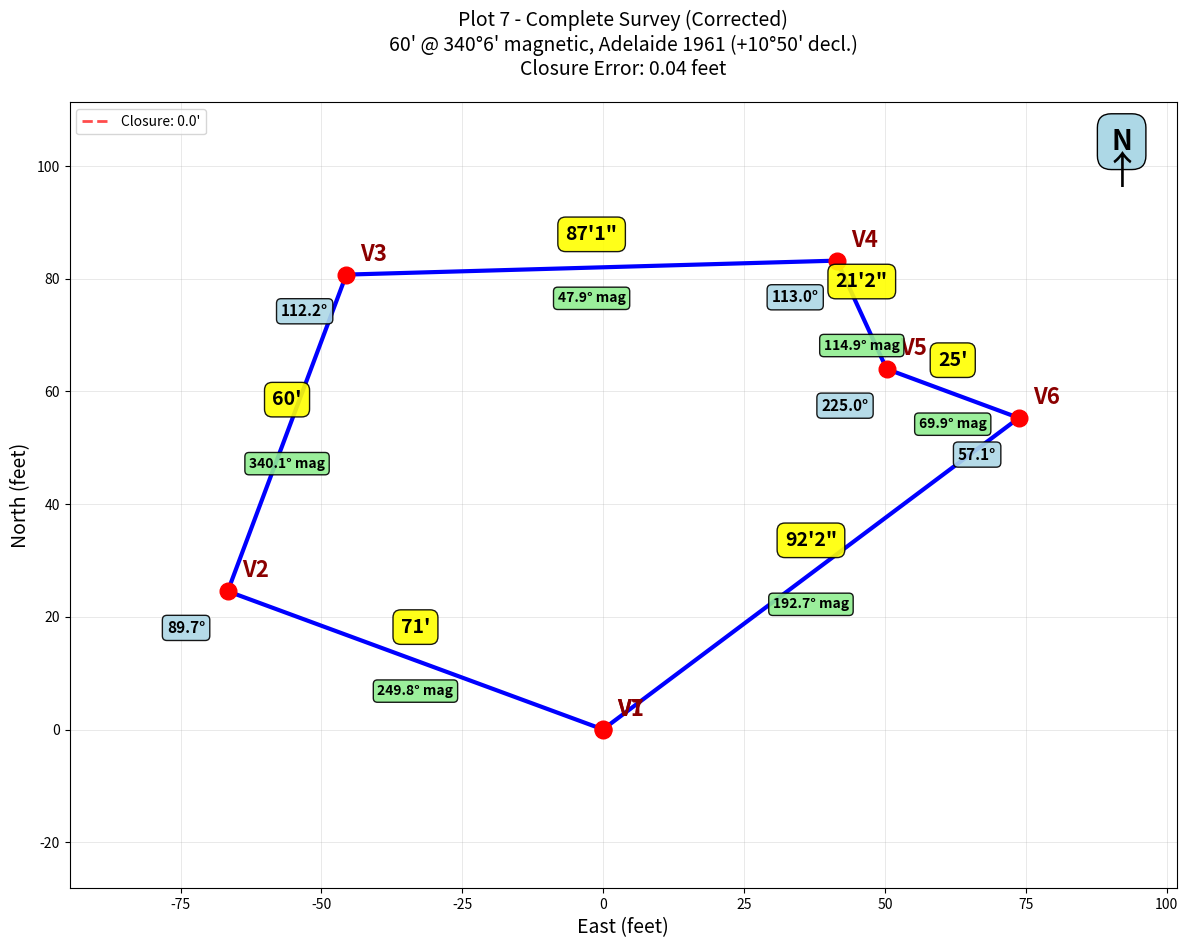

Source code (Python):
import numpy as np
import matplotlib.pyplot as plt
from matplotlib.patches import Polygon
import math

def normalize_bearing(bearing):
    """Normalize bearing to 0-360 range"""
    while bearing >= 360:
        bearing -= 360
    while bearing < 0:
        bearing += 360
    return bearing

def bearing_to_radians(bearing_deg):
    """Convert bearing to radians for calculations"""
    # Bearing is measured clockwise from north
    # Convert to standard math angle (counter-clockwise from east)
    angle_deg = 90 - bearing_deg
    if angle_deg < 0:
        angle_deg += 360
    return math.radians(angle_deg)

def feet_inches_to_feet(feet, inches=0):
    """Convert feet and inches to decimal feet"""
    return feet + inches / 12.0

print("Plot 7 - Step by Step Survey")
print("=" * 40)

# Start simple - build the traverse step by step
vertices = [(0.0, 0.0)]
current_x, current_y = 0.0, 0.0

# Side 1: 71' horizontal (due east for simplicity)
length1 = 71.0
bearing1 = 90.0  # Due east - perfectly horizontal
angle1_rad = bearing_to_radians(bearing1)
dx1 = length1 * math.cos(angle1_rad)
dy1 = length1 * math.sin(angle1_rad)
current_x += dx1
current_y += dy1
vertices.append((current_x, current_y))
print(f"Side 1: {length1}' @ {bearing1:.1f}° (horizontal) -> Point ({current_x:.1f}, {current_y:.1f})")

current_bearing = bearing1

# Side 2: 60' with internal angle 89°41'
length2 = 60.0
internal_angle2 = 89 + 41/60  # 89°41' = 89.683°
# Calculate next bearing: current_bearing + 180° - internal_angle
bearing2 = normalize_bearing(current_bearing + 180 - internal_angle2)
angle2_rad = bearing_to_radians(bearing2)
dx2 = length2 * math.cos(angle2_rad)
dy2 = length2 * math.sin(angle2_rad)
current_x += dx2
current_y += dy2
vertices.append((current_x, current_y))
print(f"Side 2: {length2}' @ {bearing2:.1f}° (internal angle {internal_angle2:.1f}°) -> Point ({current_x:.1f}, {current_y:.1f})")

current_bearing = bearing2

# Side 3: 87'1" with internal angle (180° - 67°50') = 112°10'
length3 = feet_inches_to_feet(87, 1)
internal_angle3 = 180 - 67 - 50/60  # 112°10' = 112.167°
bearing3 = normalize_bearing(current_bearing + 180 - internal_angle3)
angle3_rad = bearing_to_radians(bearing3)
dx3 = length3 * math.cos(angle3_rad)
dy3 = length3 * math.sin(angle3_rad)
current_x += dx3
current_y += dy3
vertices.append((current_x, current_y))
print(f"Side 3: {length3:.1f}' @ {bearing3:.1f}° (internal angle {internal_angle3:.1f}°) -> Point ({current_x:.1f}, {current_y:.1f})")

current_bearing = bearing3

# Side 4: 21'2" with internal angle 113°03'
length4 = feet_inches_to_feet(21, 2)
internal_angle4 = 113 + 3/60  # 113°03' = 113.05°
bearing4 = normalize_bearing(current_bearing + 180 - internal_angle4)
angle4_rad = bearing_to_radians(bearing4)
dx4 = length4 * math.cos(angle4_rad)
dy4 = length4 * math.sin(angle4_rad)
current_x += dx4
current_y += dy4
vertices.append((current_x, current_y))
print(f"Side 4: {length4:.1f}' @ {bearing4:.1f}° (internal angle {internal_angle4:.1f}°) -> Point ({current_x:.1f}, {current_y:.1f})")

current_bearing = bearing4

# Side 5: 25' with external angle 135° (internal angle = 225°)
length5 = 25.0
external_angle5 = 135.0
internal_angle5 = 360 - external_angle5  # 225°
bearing5 = normalize_bearing(current_bearing + 180 - internal_angle5)
angle5_rad = bearing_to_radians(bearing5)
dx5 = length5 * math.cos(angle5_rad)
dy5 = length5 * math.sin(angle5_rad)
current_x += dx5
current_y += dy5
vertices.append((current_x, current_y))
print(f"Side 5: {length5}' @ {bearing5:.1f}° (external angle {external_angle5:.1f}°, internal angle {internal_angle5:.1f}°) -> Point ({current_x:.1f}, {current_y:.1f})")

current_bearing = bearing5

# Side 6: 92'2" with internal angle 57°09'
length6 = feet_inches_to_feet(92, 2)
internal_angle6 = 57 + 9/60  # 57°09' = 57.15°
bearing6 = normalize_bearing(current_bearing + 180 - internal_angle6)
angle6_rad = bearing_to_radians(bearing6)
dx6 = length6 * math.cos(angle6_rad)
dy6 = length6 * math.sin(angle6_rad)
current_x += dx6
current_y += dy6
vertices.append((current_x, current_y))
print(f"Side 6: {length6:.1f}' @ {bearing6:.1f}° (internal angle {internal_angle6:.1f}°) -> Point ({current_x:.1f}, {current_y:.1f})")

print(f"\nFinal position after 6 sides: ({current_x:.1f}, {current_y:.1f})")
closure_error = math.sqrt(current_x**2 + current_y**2)
print(f"Closure error: {closure_error:.2f}' from origin")
print(f"Distance back to origin: {closure_error:.2f}'")

# Create bearings list for later use
bearings = [bearing1, bearing2, bearing3, bearing4, bearing5, bearing6]

# Now rotate the polygon so the 60' side has the correct bearing of 340°6' magnetic
# Currently the 60' side (side 2) has bearing 180.3°, but it should be 340°6'
target_magnetic_bearing = 340 + 6/60  # 340.1°
current_60_bearing = bearing2  # 180.3°
rotation_needed = target_magnetic_bearing - current_60_bearing
if rotation_needed < -180:
    rotation_needed += 360
elif rotation_needed > 180:
    rotation_needed -= 360

print(f"\nRotation correction needed: {rotation_needed:.1f}°")

# Apply rotation to all vertices
rotation_rad = math.radians(rotation_needed)
cos_rot = math.cos(rotation_rad)
sin_rot = math.sin(rotation_rad)

rotated_vertices = []
for x, y in vertices:
    new_x = x * cos_rot - y * sin_rot
    new_y = x * sin_rot + y * cos_rot
    rotated_vertices.append((new_x, new_y))

# Apply magnetic declination correction for Adelaide 1961: +10°50'
magnetic_declination = 10 + 50/60  # 10°50'
print(f"Applying magnetic declination for Adelaide 1961: +{magnetic_declination:.1f}°")

# Recalculate all bearings with corrections
corrected_bearings = []
for bearing in bearings:
    # First apply rotation
    corrected_bearing = normalize_bearing(bearing + rotation_needed)
    # Then apply magnetic declination to get true bearing
    true_bearing = normalize_bearing(corrected_bearing + magnetic_declination)
    corrected_bearings.append(true_bearing)

print(f"\nCorrected bearings (True North):")
side_names = ["71'", "60'", "87'1\"", "21'2\"", "25'", "92'2\""]
for i, (name, mag_bear, true_bear) in enumerate(zip(side_names, bearings, corrected_bearings)):
    mag_corrected = normalize_bearing(bearings[i] + rotation_needed)
    print(f"Side {i+1} ({name}): {mag_corrected:.1f}° magnetic → {true_bear:.1f}° true")

# Update vertices for plotting
vertices = rotated_vertices

# Create the plot
fig, ax = plt.subplots(1, 1, figsize=(12, 10))

# Plot the partial traverse
x_coords = [v[0] for v in vertices]
y_coords = [v[1] for v in vertices]

# Draw the lines
for i in range(len(vertices)-1):
    ax.plot([vertices[i][0], vertices[i+1][0]], 
            [vertices[i][1], vertices[i+1][1]], 
            'b-', linewidth=3)

# Draw closure line (dashed red line back to origin)
ax.plot([vertices[-1][0], vertices[0][0]], 
        [vertices[-1][1], vertices[0][1]], 
        'r--', linewidth=2, alpha=0.7, label=f'Closure: {closure_error:.1f}\'')
ax.legend()

# Plot vertices
ax.plot(x_coords, y_coords, 'ro', markersize=12)

# Add vertex labels
for i, (x, y) in enumerate(vertices):
    ax.annotate(f'V{i+1}', (x, y), xytext=(10, 10), textcoords='offset points', 
                fontsize=16, fontweight='bold', color='darkred')

# Add side length and angle labels
side_lengths = [71.0, 60.0, feet_inches_to_feet(87, 1), feet_inches_to_feet(21, 2), 25.0, feet_inches_to_feet(92, 2)]
internal_angles = [None, internal_angle2, internal_angle3, internal_angle4, internal_angle5, internal_angle6]

for i in range(len(vertices)-1):
    mid_x = (vertices[i][0] + vertices[i+1][0]) / 2
    mid_y = (vertices[i][1] + vertices[i+1][1]) / 2
    
    # Length label
    if i == 2:  # 87'1"
        length_label = "87'1\""
    elif i == 3:  # 21'2"
        length_label = "21'2\""
    elif i == 5:  # 92'2"
        length_label = "92'2\""
    else:
        length_label = f"{side_lengths[i]:.0f}'"
    
    ax.annotate(length_label, (mid_x, mid_y), 
                xytext=(0, 20), textcoords='offset points',
                ha='center', fontsize=14, fontweight='bold',
                bbox=dict(boxstyle='round,pad=0.4', facecolor='yellow', alpha=0.9))
    
    # Bearing label (show corrected magnetic bearing)
    corrected_mag_bearing = normalize_bearing(bearings[i] + rotation_needed)
    ax.annotate(f'{corrected_mag_bearing:.1f}° mag', (mid_x, mid_y), 
                xytext=(0, -25), textcoords='offset points',
                ha='center', fontsize=10, fontweight='bold',
                bbox=dict(boxstyle='round,pad=0.3', facecolor='lightgreen', alpha=0.9))

# Add internal angle labels at vertices
for i in range(1, len(vertices)):
    if i < len(internal_angles) and internal_angles[i] is not None:
        x, y = vertices[i]
        ax.annotate(f'{internal_angles[i]:.1f}°', (x, y), 
                    xytext=(-30, -30), textcoords='offset points',
                    ha='center', fontsize=11, fontweight='bold',
                    bbox=dict(boxstyle='round,pad=0.3', facecolor='lightblue', alpha=0.9))

# Add north arrow
ax.annotate('N', xy=(0.95, 0.95), xycoords='axes fraction', 
            fontsize=20, ha='center', va='center', fontweight='bold',
            bbox=dict(boxstyle='round,pad=0.5', facecolor='lightblue'))
ax.annotate('↑', xy=(0.95, 0.91), xycoords='axes fraction', 
            fontsize=28, ha='center', va='center')

# Set equal aspect ratio and styling
ax.set_aspect('equal')
ax.grid(True, alpha=0.4, linestyle='-', linewidth=0.5)
ax.set_xlabel('East (feet)', fontsize=14)
ax.set_ylabel('North (feet)', fontsize=14)
ax.set_title(f'Plot 7 - Complete Survey (Corrected)\n60\' @ 340°6\' magnetic, Adelaide 1961 (+10°50\' decl.)\nClosure Error: {closure_error:.2f} feet', fontsize=14, pad=20)

# Add margin around the plot
x_min, x_max = min(x_coords), max(x_coords)
y_min, y_max = min(y_coords), max(y_coords)
x_range = x_max - x_min if x_max != x_min else 100
y_range = y_max - y_min if y_max != y_min else 100
margin = max(20, x_range * 0.2, y_range * 0.2)
ax.set_xlim(x_min - margin, x_max + margin)
ax.set_ylim(y_min - margin, y_max + margin)

plt.tight_layout()
plt.show()

print(f"\nStep-by-step bearings:")
print(f"Side 1: {bearing1:.1f}° (horizontal baseline)")
print(f"Side 2: {bearing2:.1f}° (turn by {180-internal_angle2:.1f}°)")
print(f"Side 3: {bearing3:.1f}° (turn by {180-internal_angle3:.1f}°)")
print(f"Side 4: {bearing4:.1f}° (turn by {180-internal_angle4:.1f}°)")
print(f"Side 5: {bearing5:.1f}° (turn by {180-internal_angle5:.1f}°)")
print(f"Side 6: {bearing6:.1f}° (turn by {180-internal_angle6:.1f}°)")

# Calculate what bearing would be needed to close
close_bearing_rad = math.atan2(-current_y, -current_x)
close_bearing_deg = math.degrees(close_bearing_rad)
close_bearing_survey = 90 - close_bearing_deg
if close_bearing_survey < 0:
    close_bearing_survey += 360
print(f"\nTo close: need bearing {close_bearing_survey:.1f}° for {closure_error:.2f}'") 